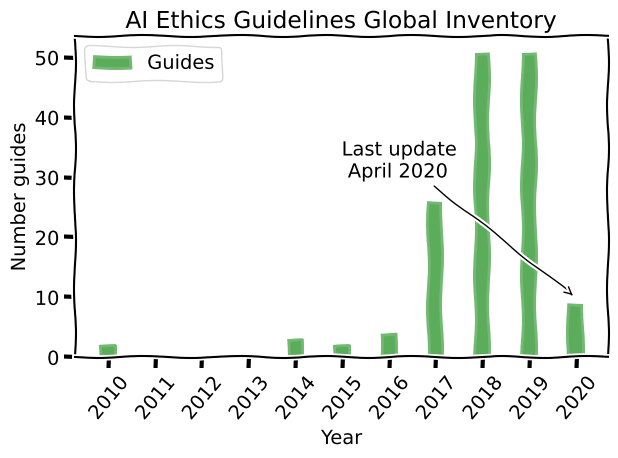

Here is the Python script that generated this plot:
import numpy as np
import matplotlib.pyplot as plt
from matplotlib.ticker import MaxNLocator
from collections import namedtuple

with plt.xkcd():
    
    num_guides = (2,0,0,0,3,2,4,26,51,51,9)
    n_groups = len(num_guides)

    fig, ax = plt.subplots()

    index = np.arange(n_groups)
    bar_width = 0.35
    opacity = 0.4

    rects1 = ax.bar(index, num_guides, bar_width,
                    alpha=opacity, color='g',
                    label='Guides')

    plt.annotate(
        'Last update \n April 2020',
        xy=(10,10), arrowprops=dict(arrowstyle='->'), xytext=(5, 30))

    ax.set_xlabel('Year')
    ax.set_ylabel('Number guides')
    ax.set_title('AI Ethics Guidelines Global Inventory')
    ax.set_xticks(index + bar_width / 2 - 0.15)
    ax.set_xticklabels(['2010','2011','2012','2013','2014','2015','2016','2017','2018','2019','2020'], rotation=50)
    ax.legend()


    fig.tight_layout()

plt.show()